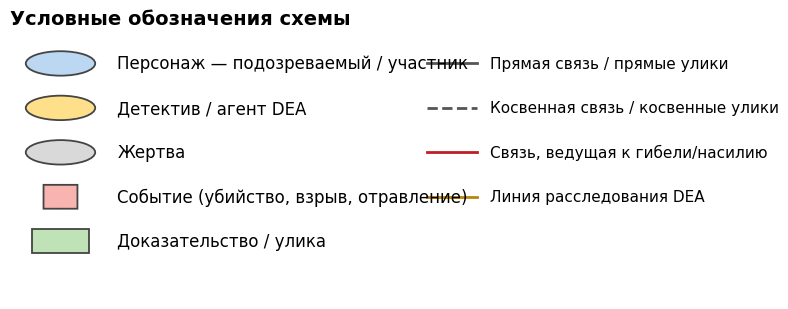
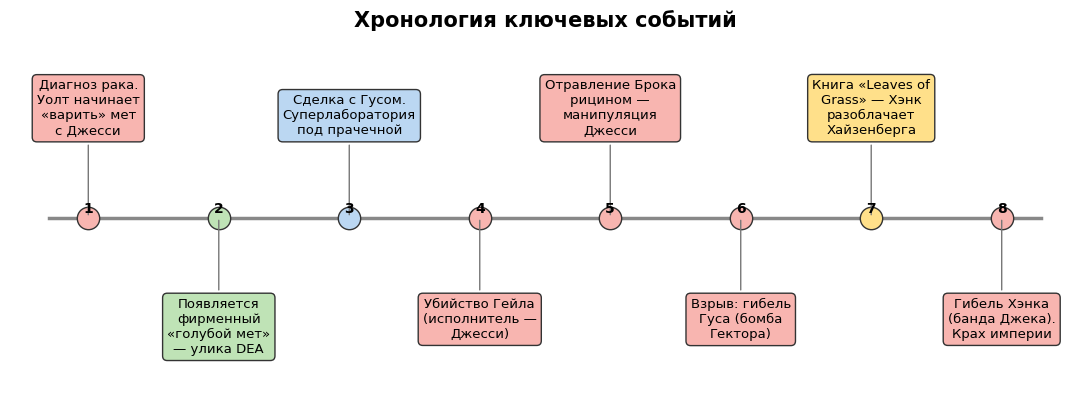

These figures' Python source, in order:
# -*- coding: utf-8 -*-
"""Генерация вспомогательных изображений для презентации ЛР9: легенда и хронология."""
import matplotlib
matplotlib.use("Agg")
import matplotlib.pyplot as plt
from matplotlib.patches import FancyBboxPatch, Ellipse, RegularPolygon
import matplotlib.font_manager as fm

plt.rcParams["font.family"] = "DejaVu Sans"

# ---------- ЛЕГЕНДА ----------
fig, ax = plt.subplots(figsize=(8, 3.2), dpi=200)
ax.set_xlim(0, 10); ax.set_ylim(0, 6); ax.axis("off")

items = [
    ("ellipse", "#BBD7F2", "Персонаж — подозреваемый / участник"),
    ("ellipse", "#FFE08A", "Детектив / агент DEA"),
    ("ellipse", "#D9D9D9", "Жертва"),
    ("diamond", "#F8B5B0", "Событие (убийство, взрыв, отравление)"),
    ("box",     "#BFE3B6", "Доказательство / улика"),
]
y = 5.3
for shape, color, text in items:
    if shape == "ellipse":
        ax.add_patch(Ellipse((0.8, y), 1.1, 0.55, facecolor=color, edgecolor="#444", lw=1.3))
    elif shape == "diamond":
        ax.add_patch(RegularPolygon((0.8, y), 4, radius=0.38, orientation=0.785,
                                     facecolor=color, edgecolor="#444", lw=1.3))
    else:
        ax.add_patch(FancyBboxPatch((0.35, y-0.27), 0.9, 0.54, boxstyle="square,pad=0",
                                    facecolor=color, edgecolor="#444", lw=1.3))
    ax.text(1.7, y, text, va="center", ha="left", fontsize=12)
    y -= 1.0

# линии-связи
ax.plot([6.6, 7.4], [5.3, 5.3], color="#555", lw=2)
ax.text(7.6, 5.3, "Прямая связь / прямые улики", va="center", fontsize=11)
ax.plot([6.6, 7.4], [4.3, 4.3], color="#555", lw=2, ls="--")
ax.text(7.6, 4.3, "Косвенная связь / косвенные улики", va="center", fontsize=11)
ax.plot([6.6, 7.4], [3.3, 3.3], color="#C01C28", lw=2)
ax.text(7.6, 3.3, "Связь, ведущая к гибели/насилию", va="center", fontsize=11)
ax.plot([6.6, 7.4], [2.3, 2.3], color="#B8860B", lw=2)
ax.text(7.6, 2.3, "Линия расследования DEA", va="center", fontsize=11)

ax.set_title("Условные обозначения схемы", fontsize=14, fontweight="bold", loc="left")
plt.tight_layout()
plt.savefig("legend.png", bbox_inches="tight", facecolor="white")
plt.close()

# ---------- ХРОНОЛОГИЯ ----------
fig, ax = plt.subplots(figsize=(11, 4.2), dpi=200)
ax.axis("off")
events = [
    ("Диагноз рака.\nУолт начинает\n«варить» мет\nс Джесси", "#F8B5B0"),
    ("Появляется\nфирменный\n«голубой мет»\n— улика DEA", "#BFE3B6"),
    ("Сделка с Гусом.\nСуперлаборатория\nпод прачечной", "#BBD7F2"),
    ("Убийство Гейла\n(исполнитель —\nДжесси)", "#F8B5B0"),
    ("Отравление Брока\nрицином —\nманипуляция\nДжесси", "#F8B5B0"),
    ("Взрыв: гибель\nГуса (бомба\nГектора)", "#F8B5B0"),
    ("Книга «Leaves of\nGrass» — Хэнк\nразоблачает\nХайзенберга", "#FFE08A"),
    ("Гибель Хэнка\n(банда Джека).\nКрах империи", "#F8B5B0"),
]
n = len(events)
x = list(range(n))
ax.plot([-0.3, n-0.7], [0, 0], color="#888", lw=2.5, zorder=1)
for i, (txt, color) in enumerate(events):
    ax.scatter(i, 0, s=260, color=color, edgecolor="#333", zorder=3)
    ax.text(i, 0.06, str(i+1), ha="center", va="center", fontsize=10, fontweight="bold", zorder=4)
    up = i % 2 == 0
    ytext = 0.55 if up else -0.55
    va = "bottom" if up else "top"
    ax.annotate(txt, xy=(i, 0), xytext=(i, ytext), ha="center", va=va, fontsize=9.5,
                bbox=dict(boxstyle="round,pad=0.35", fc=color, ec="#333", lw=1),
                arrowprops=dict(arrowstyle="-", color="#777"))
ax.set_xlim(-0.6, n-0.4); ax.set_ylim(-1.25, 1.25)
ax.set_title("Хронология ключевых событий", fontsize=15, fontweight="bold")
plt.tight_layout()
plt.savefig("timeline.png", bbox_inches="tight", facecolor="white")
plt.close()
print("assets done")
